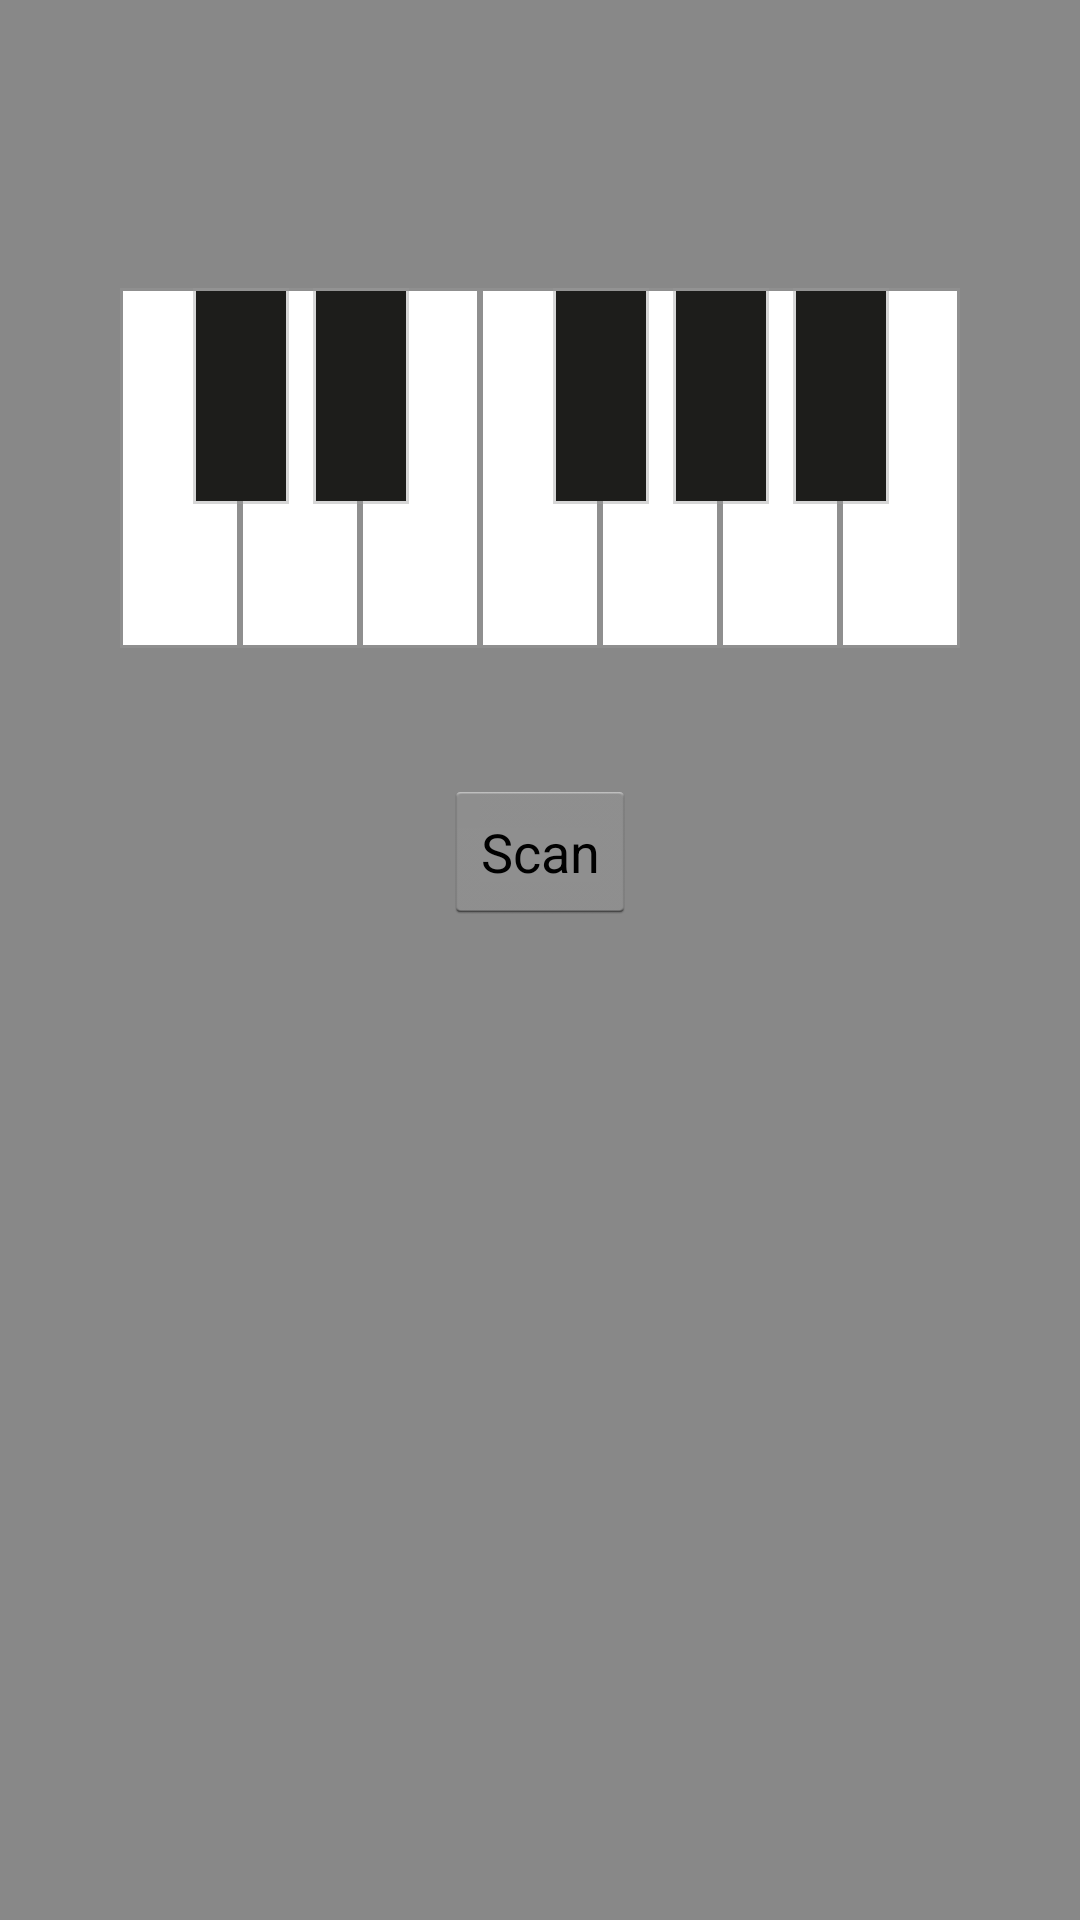

This screen was rendered from an Android layout file. Write that file and the resources it references.
<!-- AndroidManifest.xml: application theme AppTheme -->
<!-- res/layout/main_f.xml -->
<RelativeLayout xmlns:android="http://schemas.android.com/apk/res/android"
    xmlns:tools="http://schemas.android.com/tools" android:layout_width="match_parent"
    android:layout_height="match_parent" android:paddingLeft="@dimen/activity_horizontal_margin"
    android:paddingRight="@dimen/activity_horizontal_margin"
    android:paddingTop="@dimen/activity_vertical_margin"
    android:paddingBottom="@dimen/activity_vertical_margin" tools:context=".ActivityMainFragment"
    android:background="#888888">

    <FrameLayout
        android:layout_width="@dimen/key_width"
        android:layout_height="@dimen/key_height"
        android:background="@drawable/key"
        android:id="@+id/btnC"
        android:paddingTop="@dimen/key_padding_top"
        android:layout_alignTop="@+id/btnD"
        android:layout_toStartOf="@+id/btnD" />

    <FrameLayout
        android:layout_width="@dimen/key_width"
        android:layout_height="@dimen/key_height"
        android:background="@drawable/key"
        android:id="@+id/btnD"
        android:paddingTop="@dimen/key_padding_top"
        android:layout_alignTop="@+id/btnE"
        android:layout_toStartOf="@+id/btnE" />

    <FrameLayout
        android:layout_width="@dimen/key_width"
        android:layout_height="@dimen/key_height"
        android:background="@drawable/key"
        android:id="@+id/btnE"
        android:paddingTop="@dimen/key_padding_top"
        android:layout_alignTop="@+id/btnF"
        android:layout_toStartOf="@+id/btnF" />

    <FrameLayout
        android:layout_width="@dimen/key_width"
        android:layout_height="@dimen/key_height"
        android:background="@drawable/key"
        android:id="@+id/btnF"
        android:paddingTop="@dimen/key_padding_top"
        android:layout_centerHorizontal="true"
        android:layout_marginTop="80dp"/>

    <FrameLayout
        android:layout_width="@dimen/key_width"
        android:layout_height="@dimen/key_height"
        android:background="@drawable/key"
        android:id="@+id/btnG"
        android:paddingTop="@dimen/key_padding_top"
        android:layout_alignTop="@+id/btnF"
        android:layout_toEndOf="@+id/btnF" />

    <FrameLayout
        android:layout_width="@dimen/key_width"
        android:layout_height="@dimen/key_height"
        android:background="@drawable/key"
        android:id="@+id/btnA"
        android:paddingTop="@dimen/key_padding_top"
        android:layout_alignTop="@+id/btnG"
        android:layout_toEndOf="@+id/btnG" />

    <FrameLayout
        android:layout_width="@dimen/key_width"
        android:layout_height="@dimen/key_height"
        android:background="@drawable/key"
        android:id="@+id/btnB"
        android:paddingTop="@dimen/key_padding_top"
        android:layout_alignTop="@+id/btnA"
        android:layout_toEndOf="@+id/btnA" />

    

    <FrameLayout
        android:layout_width="@dimen/black_key_width"
        android:layout_height="@dimen/black_key_height"
        android:background="@drawable/key_black"
        android:id="@+id/btnCs"
        android:layout_alignTop="@+id/btnFs"
        android:layout_toEndOf="@+id/btnC"
        android:layout_marginStart="-16dp"/>

    <FrameLayout
        android:layout_width="@dimen/black_key_width"
        android:layout_height="@dimen/black_key_height"
        android:background="@drawable/key_black"
        android:id="@+id/btnDs"
        android:layout_alignTop="@+id/btnFs"
        android:layout_toEndOf="@+id/btnD"
        android:layout_marginStart="-16dp"/>

    <FrameLayout
        android:layout_width="@dimen/black_key_width"
        android:layout_height="@dimen/black_key_height"
        android:background="@drawable/key_black"
        android:id="@+id/btnFs"
        android:layout_alignTop="@+id/btnF"
        android:layout_toEndOf="@+id/btnF"
        android:layout_marginStart="-16dp"/>

    <FrameLayout
        android:layout_width="@dimen/black_key_width"
        android:layout_height="@dimen/black_key_height"
        android:background="@drawable/key_black"
        android:id="@+id/btnGs"
        android:layout_alignTop="@+id/btnFs"
        android:layout_toEndOf="@+id/btnG"
        android:layout_marginStart="-16dp"/>

    <FrameLayout
        android:layout_width="@dimen/black_key_width"
        android:layout_height="@dimen/black_key_height"
        android:background="@drawable/key_black"
        android:id="@+id/btnAs"
        android:layout_alignTop="@+id/btnFs"
        android:layout_toEndOf="@+id/btnA"
        android:layout_marginStart="-16dp"/>

    <Button
        android:layout_width="wrap_content"
        android:layout_height="wrap_content"
        android:text="@string/scan"
        android:id="@+id/scan_btn"
        android:layout_centerHorizontal="true"
        android:layout_marginTop="44dp"
        android:layout_below="@+id/btnD" />

</RelativeLayout>
<!-- resources referenced by this layout -->
<resources>
  <dimen name="activity_horizontal_margin">16dp</dimen>
  <dimen name="activity_vertical_margin">16dp</dimen>
  <dimen name="black_key_height">72dp</dimen>
  <dimen name="black_key_width">32dp</dimen>
  <dimen name="key_height">120dp</dimen>
  <dimen name="key_padding_top">60dp</dimen>
  <dimen name="key_width">40dp</dimen>
  <!-- drawable key (drawable) -->
  <?xml version="1.0" encoding="utf-8"?>
  <layer-list xmlns:android="http://schemas.android.com/apk/res/android">
      <item>
          <shape>
              <solid
                  android:color="@color/ClearGray"
                  android:width="1dp" />
          </shape>
      </item>
      <item
          android:top="1dp"
          android:right="1dp"
          android:bottom="1dp"
          android:left="1dp" >
          <shape>
              <solid android:color="@color/White"/>
          </shape>
      </item>
  </layer-list>
  <!-- drawable key_black (drawable) -->
  <?xml version="1.0" encoding="utf-8"?>
  <layer-list xmlns:android="http://schemas.android.com/apk/res/android">
      <item>
          <shape>
              <solid
                  android:color="@color/ClearGray"
                  android:width="1dp" />
          </shape>
      </item>
      <item
          android:top="1dp"
          android:right="1dp"
          android:bottom="1dp"
          android:left="1dp" >
          <shape>
              <solid android:color="@color/Black"/>
          </shape>
      </item>
  </layer-list>
  <string name="scan">Scan</string>
  <style name="AppTheme" parent="android:Theme.Holo.Light.DarkActionBar">
          
      </style>
  <color name="ClearGray">#66999999</color>
  <color name="White">#FFFFFF</color>
  <color name="Black">#1D1D1B</color>
</resources>
